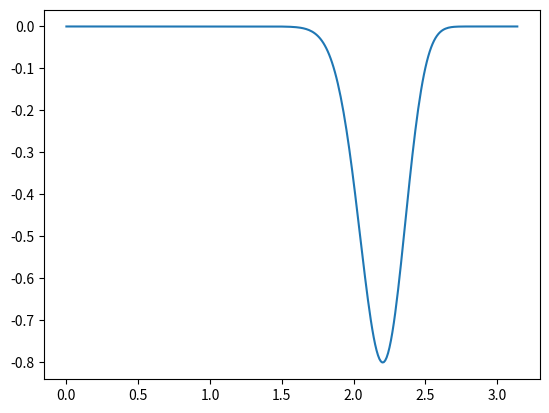

Write the Python code that produced this figure.
from math import sin, cos
from numpy import arange, vectorize
from matplotlib import pyplot as plt
import json
import os
from numpy import pi

# const
A = 10
x_start = 0
x_end = pi
x_step = 0.01


# our function
def f(x):
    return -sin(x) * sin(x ** 2 / pi) ** (2 * A)


# create arrays
x_arrays = arange(x_start, x_end, x_step)
f2 = vectorize(f)
y_arrays = f2(x_arrays)

# make plot
plt.plot(x_arrays, y_arrays)
plt.show()

# check dir 'result'
os.mkdir('result') if not os.path.isdir('result') else print('Уже есть такая директрория')

# add to file
with open('result/data.json', 'w') as file:
    result_dir = {'data': []}
    [result_dir['data'].append({'x': x, 'y': y}) for x, y in zip(x_arrays, y_arrays)]
    file.write(json.dumps(result_dir, indent=4))
